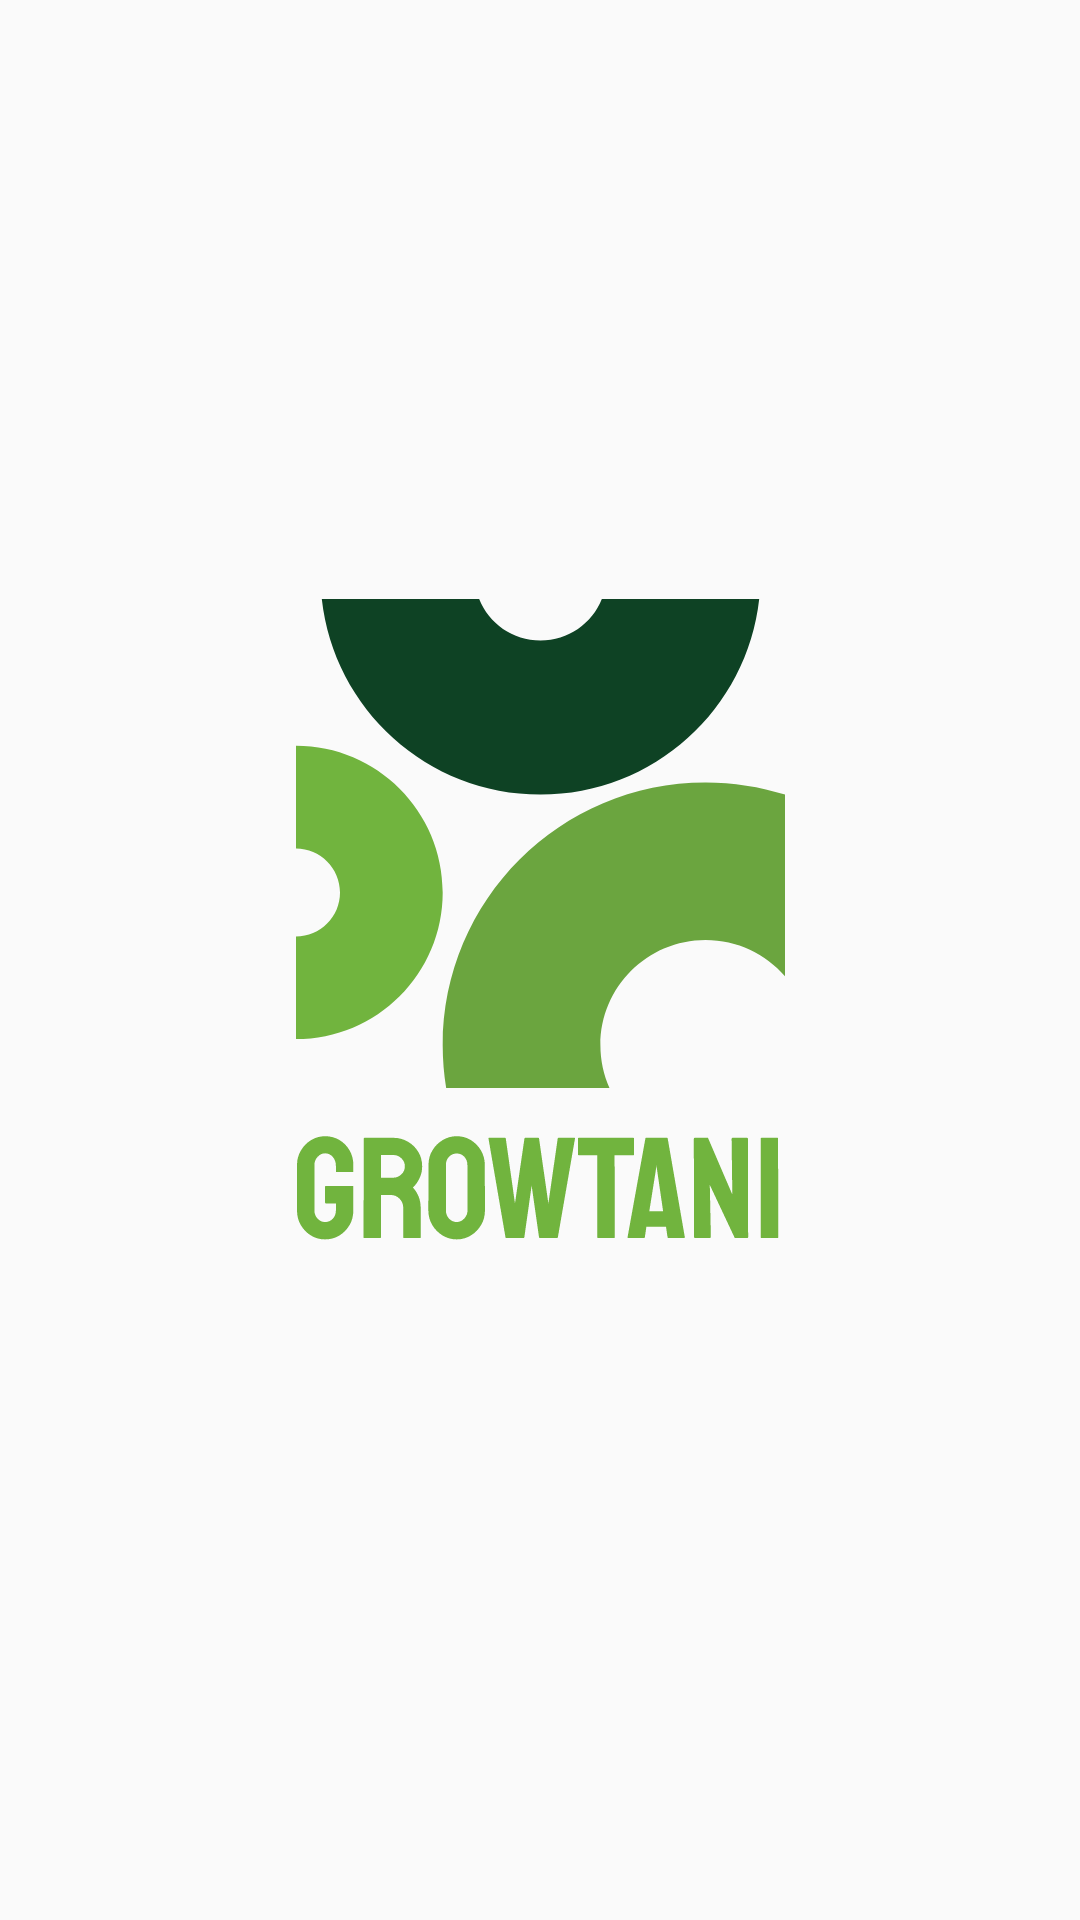

Write the Android layout XML for this screen, with the resource values it uses.
<!-- AndroidManifest.xml: application theme Theme.TaniCerdas -->
<!-- res/layout/activity_main.xml -->
<?xml version="1.0" encoding="utf-8"?>
<androidx.constraintlayout.widget.ConstraintLayout xmlns:android="http://schemas.android.com/apk/res/android"
    xmlns:app="http://schemas.android.com/apk/res-auto"
    xmlns:tools="http://schemas.android.com/tools"
    android:layout_width="match_parent"
    android:layout_height="match_parent"
    android:background="@color/white_gray"
    tools:context=".MainActivity">

    <ImageView
        android:id="@+id/logo"
        android:layout_width="wrap_content"
        android:layout_height="wrap_content"
        android:src="@drawable/ic_growtani"
        app:layout_constraintBottom_toBottomOf="parent"
        app:layout_constraintEnd_toEndOf="parent"
        app:layout_constraintStart_toStartOf="parent"
        app:layout_constraintTop_toTopOf="parent"
        tools:ignore="ContentDescription,ImageContrastCheck" />



</androidx.constraintlayout.widget.ConstraintLayout>
<!-- resources referenced by this layout -->
<resources>
  <color name="white_gray">#FAFAFA</color>
  <!-- drawable ic_growtani: vector/xml drawable (drawable, 6606 chars, omitted) -->
  <style name="Theme.TaniCerdas" parent="Theme.MaterialComponents.DayNight.NoActionBar">
          
          <item name="colorPrimary">@color/green_500</item>
          <item name="colorPrimaryVariant">@color/green_700</item>
          <item name="colorOnPrimary">@color/white</item>
          
          <item name="colorSecondary">@color/teal_200</item>
          <item name="colorSecondaryVariant">@color/teal_700</item>
          <item name="colorOnSecondary">@color/black</item>
          
          <item name="android:statusBarColor" tools:targetApi="l">?attr/colorPrimaryVariant</item>
          
      </style>
  <color name="green_500">#6BA53F</color>
  <color name="green_700">#0C5138</color>
  <color name="white">#FFFFFFFF</color>
  <color name="teal_200">#FF03DAC5</color>
  <color name="teal_700">#FF018786</color>
  <color name="black">#FF000000</color>
</resources>
